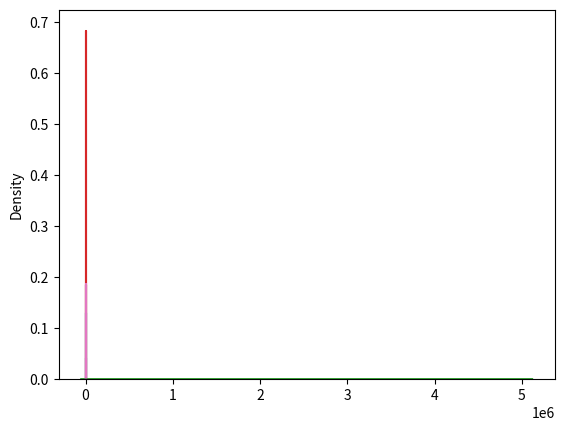

This chart was generated by the following Python code:
import numpy as np
import matplotlib.pyplot as plt
import seaborn as sns
from scipy.stats import skew, boxcox_normmax
from scipy.special import boxcox1p, log1p

# p = np.random.normal(5, 2, 10000)
# print(len(p[p >= 1]))
# sns.distplot(p[p >= 1])
p = np.random.normal(10, 3, 10000)
p = 1 + p[p >= 0]
print(skew(p))
sns.distplot(p)

p2 = p ** 3
print(skew(p2))
sns.distplot(p2)

p4 = np.power(2, p)
print(skew(p4))
sns.distplot(p4)

p = np.random.normal(10000, 5000, 50000)
p = 1 + p[p >= 0]

p3 = p ** (1 / 5)
print(skew(p3))
sns.distplot(p3)

lamda = boxcox_normmax(1 + p2)
print("lambda:", lamda)
trans = boxcox1p(p2, lamda)
print("after boxcox:", skew(trans))
sns.distplot(trans)

lamda = boxcox_normmax(1 + p4)
print("lambda:", lamda)
trans = boxcox1p(p4, lamda)
print("after boxcox:", skew(trans))
sns.distplot(trans)

trans = log1p(p4)
print("after log:", skew(trans))
sns.distplot(trans)

lamda = boxcox_normmax(1 + p3)
print("lambda:", lamda)
trans = boxcox1p(p3, lamda)
print("after boxcox:", skew(trans))
sns.distplot(trans)